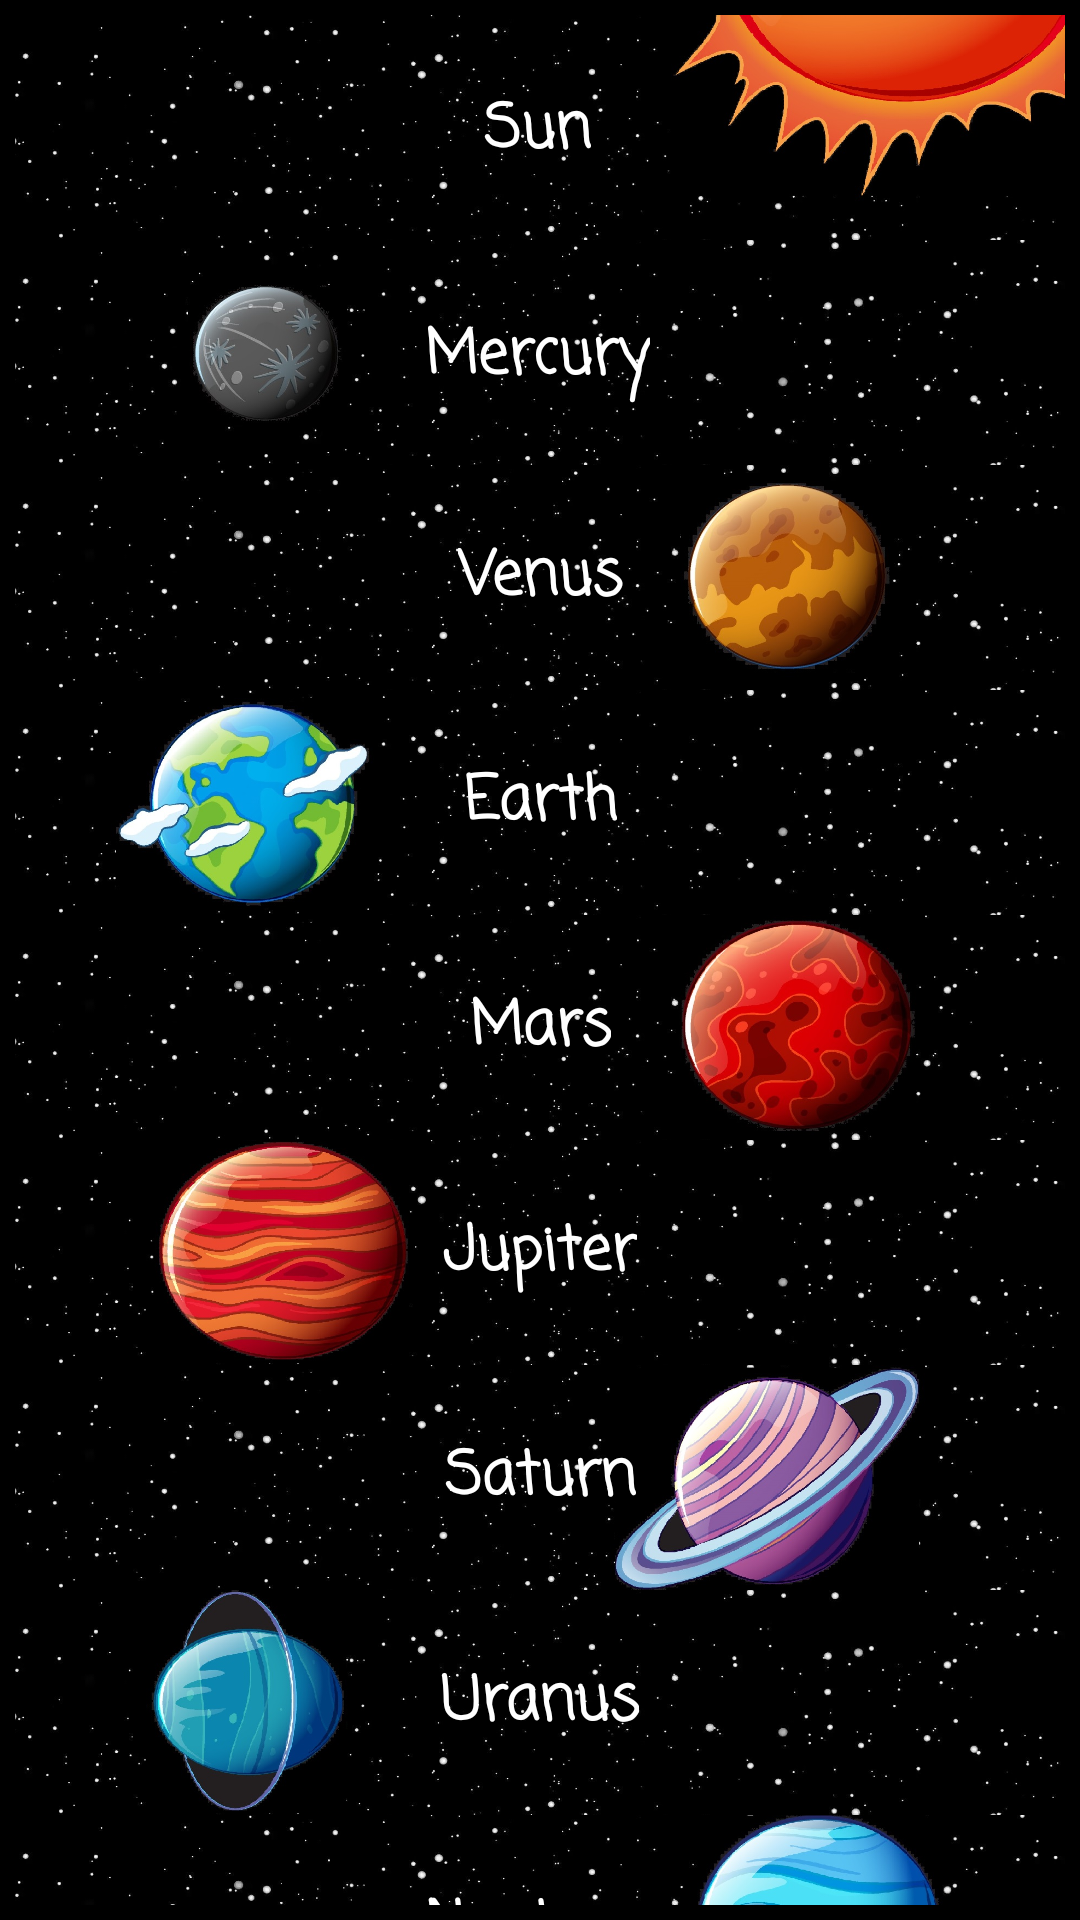

Here is an Android app screen rendered from its layout file. Give the layout XML and the strings, colors and styles it references.
<!-- AndroidManifest.xml: application theme Theme.TheSolarSystem -->
<!-- res/layout/activity_main_page.xml -->
<?xml version="1.0" encoding="utf-8"?>
<androidx.constraintlayout.widget.ConstraintLayout xmlns:android="http://schemas.android.com/apk/res/android"
    xmlns:app="http://schemas.android.com/apk/res-auto"
    xmlns:tools="http://schemas.android.com/tools"
    android:layout_width="match_parent"
    android:layout_height="match_parent"
    android:padding="5sp"
    tools:context=".MainPage"
    android:background="@color/black">

    <ImageButton
        android:id="@+id/sun"
        android:layout_width="match_parent"
        android:layout_height="75dp"
        android:background="@drawable/sun"
        app:layout_constraintBottom_toBottomOf="parent"
        app:layout_constraintEnd_toEndOf="parent"
        app:layout_constraintStart_toStartOf="parent"
        app:layout_constraintTop_toTopOf="parent"
        app:layout_constraintVertical_bias="0.0" />

    <ImageButton
        android:id="@+id/mercury"
        android:layout_width="match_parent"
        android:layout_height="75dp"
        android:background="@drawable/mercury"
        android:fontFamily="casual"
        android:text="Mercury"
        android:textSize="20sp"
        android:textStyle="bold"
        app:layout_constraintBottom_toBottomOf="parent"
        app:layout_constraintEnd_toEndOf="parent"
        app:layout_constraintStart_toStartOf="parent"
        app:layout_constraintTop_toBottomOf="@+id/sun"
        app:layout_constraintVertical_bias="0.0" />

    <ImageButton
        android:id="@+id/venus"
        android:layout_width="match_parent"
        android:layout_height="75dp"
        android:background="@drawable/venus"
        android:fontFamily="casual"
        android:text="Venus"
        android:textSize="20sp"
        android:textStyle="bold"
        app:layout_constraintBottom_toBottomOf="parent"
        app:layout_constraintEnd_toEndOf="parent"
        app:layout_constraintStart_toStartOf="parent"
        app:layout_constraintTop_toBottomOf="@+id/mercury"
        app:layout_constraintVertical_bias="0.0" />

    <ImageButton
        android:id="@+id/earth"
        android:layout_width="match_parent"
        android:layout_height="75dp"
        android:background="@drawable/earth"
        android:fontFamily="casual"
        android:text="Earth"
        android:textSize="20sp"
        android:textStyle="bold"
        app:layout_constraintBottom_toBottomOf="parent"
        app:layout_constraintEnd_toEndOf="parent"
        app:layout_constraintHorizontal_bias="0.0"
        app:layout_constraintStart_toStartOf="parent"
        app:layout_constraintTop_toBottomOf="@+id/venus"
        app:layout_constraintVertical_bias="0.0" />

    <ImageButton
        android:id="@+id/mars"
        android:layout_width="match_parent"
        android:layout_height="75dp"
        android:background="@drawable/mars"
        android:fontFamily="casual"
        android:text="Mars"
        android:textSize="20sp"
        android:textStyle="bold"
        app:layout_constraintBottom_toBottomOf="parent"
        app:layout_constraintEnd_toEndOf="parent"
        app:layout_constraintStart_toStartOf="parent"
        app:layout_constraintTop_toBottomOf="@+id/earth"
        app:layout_constraintVertical_bias="0.0" />

    <ImageButton
        android:id="@+id/jupiter"
        android:layout_width="match_parent"
        android:layout_height="75dp"
        android:background="@drawable/jupiter"
        android:fontFamily="casual"
        android:text="Jupiter"
        android:textSize="20sp"
        android:textStyle="bold"
        app:layout_constraintBottom_toBottomOf="parent"
        app:layout_constraintEnd_toEndOf="parent"
        app:layout_constraintStart_toStartOf="parent"
        app:layout_constraintTop_toBottomOf="@+id/mars"
        app:layout_constraintVertical_bias="0.0" />

    <ImageButton
        android:id="@+id/saturn"
        android:layout_width="match_parent"
        android:layout_height="75dp"
        android:background="@drawable/saturn"
        android:fontFamily="casual"
        android:text="Saturn"
        android:textSize="20sp"
        android:textStyle="bold"
        app:layout_constraintBottom_toBottomOf="parent"
        app:layout_constraintEnd_toEndOf="parent"
        app:layout_constraintStart_toStartOf="parent"
        app:layout_constraintTop_toBottomOf="@+id/jupiter"
        app:layout_constraintVertical_bias="0.0" />

    <ImageButton
        android:id="@+id/uranus"
        android:layout_width="match_parent"
        android:layout_height="75dp"
        android:background="@drawable/uranus"
        android:fontFamily="casual"
        android:text="Uranus"
        android:textSize="20sp"
        android:textStyle="bold"
        app:layout_constraintBottom_toBottomOf="parent"
        app:layout_constraintEnd_toEndOf="parent"
        app:layout_constraintStart_toStartOf="parent"
        app:layout_constraintTop_toBottomOf="@+id/saturn"
        app:layout_constraintVertical_bias="0.0" />

    <ImageButton
        android:id="@+id/neptune"
        android:layout_width="match_parent"
        android:layout_height="75dp"
        android:background="@drawable/neptune"
        android:fontFamily="casual"
        android:text="Neptune"
        android:textSize="20sp"
        android:textStyle="bold"
        app:layout_constraintBottom_toBottomOf="parent"
        app:layout_constraintEnd_toEndOf="parent"
        app:layout_constraintStart_toStartOf="parent"
        app:layout_constraintTop_toBottomOf="@+id/uranus"
        app:layout_constraintVertical_bias="0.0" />

    <ImageButton
        android:id="@+id/pluto"
        android:layout_width="match_parent"
        android:layout_height="75dp"
        android:background="@drawable/mercury"
        android:fontFamily="casual"
        android:text="Pluto"
        android:textSize="20sp"
        android:textStyle="bold"
        app:layout_constraintBottom_toBottomOf="parent"
        app:layout_constraintEnd_toEndOf="parent"
        app:layout_constraintStart_toStartOf="parent"
        app:layout_constraintTop_toBottomOf="@+id/neptune"
        app:layout_constraintVertical_bias="0.0" />

    <TextView
        android:id="@+id/textView4"
        android:layout_width="wrap_content"
        android:layout_height="wrap_content"
        android:fontFamily="casual"
        android:text="Sun"
        android:textColor="@color/white"
        android:textSize="20sp"
        android:textStyle="bold"
        app:layout_constraintBottom_toBottomOf="@+id/sun"
        app:layout_constraintEnd_toEndOf="@+id/sun"
        app:layout_constraintHorizontal_bias="0.497"
        app:layout_constraintStart_toStartOf="@+id/sun"
        app:layout_constraintTop_toTopOf="parent"
        app:layout_constraintVertical_bias="0.53" />

    <TextView
        android:id="@+id/textView5"
        android:layout_width="wrap_content"
        android:layout_height="wrap_content"
        android:fontFamily="casual"
        android:text="Mercury"
        android:textColor="@color/white"
        android:textSize="20sp"
        android:textStyle="bold"
        app:layout_constraintBottom_toBottomOf="@+id/mercury"
        app:layout_constraintEnd_toEndOf="@+id/mercury"
        app:layout_constraintHorizontal_bias="0.497"
        app:layout_constraintStart_toStartOf="@+id/mercury"
        app:layout_constraintTop_toBottomOf="@+id/sun"
        app:layout_constraintVertical_bias="0.535" />

    <TextView
        android:id="@+id/textView6"
        android:layout_width="wrap_content"
        android:layout_height="wrap_content"
        android:fontFamily="casual"
        android:text="Venus"
        android:textColor="@color/white"
        android:textSize="20sp"
        android:textStyle="bold"
        app:layout_constraintBottom_toBottomOf="@+id/venus"
        app:layout_constraintEnd_toEndOf="@+id/venus"
        app:layout_constraintStart_toStartOf="@+id/venus"
        app:layout_constraintTop_toBottomOf="@+id/mercury" />

    <TextView
        android:id="@+id/textView7"
        android:layout_width="wrap_content"
        android:layout_height="wrap_content"
        android:fontFamily="casual"
        android:text="Earth"
        android:textColor="@color/white"
        android:textSize="20sp"
        android:textStyle="bold"
        app:layout_constraintBottom_toBottomOf="@+id/earth"
        app:layout_constraintEnd_toEndOf="@+id/earth"
        app:layout_constraintStart_toStartOf="@+id/earth"
        app:layout_constraintTop_toBottomOf="@+id/venus" />

    <TextView
        android:id="@+id/textView8"
        android:layout_width="wrap_content"
        android:layout_height="wrap_content"
        android:fontFamily="casual"
        android:text="Mars"
        android:textColor="@color/white"
        android:textSize="20sp"
        android:textStyle="bold"
        app:layout_constraintBottom_toBottomOf="@+id/mars"
        app:layout_constraintEnd_toEndOf="@+id/mars"
        app:layout_constraintStart_toStartOf="@+id/mars"
        app:layout_constraintTop_toBottomOf="@+id/earth" />

    <TextView
        android:id="@+id/textView9"
        android:layout_width="wrap_content"
        android:layout_height="wrap_content"
        android:fontFamily="casual"
        android:text="Jupiter"
        android:textColor="@color/white"
        android:textSize="20sp"
        android:textStyle="bold"
        app:layout_constraintBottom_toBottomOf="@+id/jupiter"
        app:layout_constraintEnd_toEndOf="@+id/jupiter"
        app:layout_constraintStart_toStartOf="@+id/jupiter"
        app:layout_constraintTop_toBottomOf="@+id/mars" />

    <TextView
        android:id="@+id/textView10"
        android:layout_width="wrap_content"
        android:layout_height="wrap_content"
        android:fontFamily="casual"
        android:text="Saturn"
        android:textColor="@color/white"
        android:textSize="20sp"
        android:textStyle="bold"
        app:layout_constraintBottom_toBottomOf="@+id/saturn"
        app:layout_constraintEnd_toEndOf="@+id/saturn"
        app:layout_constraintStart_toStartOf="@+id/saturn"
        app:layout_constraintTop_toBottomOf="@+id/jupiter" />

    <TextView
        android:id="@+id/textView11"
        android:layout_width="wrap_content"
        android:layout_height="wrap_content"
        android:fontFamily="casual"
        android:text="Uranus"
        android:textColor="@color/white"
        android:textSize="20sp"
        android:textStyle="bold"
        app:layout_constraintBottom_toBottomOf="@+id/uranus"
        app:layout_constraintEnd_toEndOf="@+id/uranus"
        app:layout_constraintStart_toStartOf="@+id/uranus"
        app:layout_constraintTop_toBottomOf="@+id/saturn" />

    <TextView
        android:id="@+id/textView12"
        android:layout_width="wrap_content"
        android:layout_height="wrap_content"
        android:fontFamily="casual"
        android:text="Neptune"
        android:textColor="@color/white"
        android:textSize="20sp"
        android:textStyle="bold"
        app:layout_constraintBottom_toBottomOf="@+id/neptune"
        app:layout_constraintEnd_toEndOf="@+id/neptune"
        app:layout_constraintStart_toStartOf="parent"
        app:layout_constraintTop_toBottomOf="@+id/uranus" />

    <TextView
        android:id="@+id/textView13"
        android:layout_width="wrap_content"
        android:layout_height="wrap_content"
        android:fontFamily="casual"
        android:text="Pluto"
        android:textColor="@color/white"
        android:textSize="20sp"
        android:textStyle="bold"
        app:layout_constraintBottom_toBottomOf="@+id/pluto"
        app:layout_constraintEnd_toEndOf="parent"
        app:layout_constraintStart_toStartOf="@+id/pluto"
        app:layout_constraintTop_toBottomOf="@+id/neptune" />
</androidx.constraintlayout.widget.ConstraintLayout>
<!-- resources referenced by this layout -->
<resources>
  <!-- drawable earth: jpg bitmap (drawable, 86435 bytes) -->
  <!-- drawable jupiter: jpg bitmap (drawable, 92776 bytes) -->
  <!-- drawable mars: jpg bitmap (drawable, 81606 bytes) -->
  <!-- drawable mercury: jpg bitmap (drawable, 64966 bytes) -->
  <!-- drawable neptune: jpg bitmap (drawable, 82361 bytes) -->
  <!-- drawable saturn: jpg bitmap (drawable, 113974 bytes) -->
  <!-- drawable sun: jpg bitmap (drawable, 75269 bytes) -->
  <!-- drawable uranus: jpg bitmap (drawable, 74159 bytes) -->
  <!-- drawable venus: jpg bitmap (drawable, 70463 bytes) -->
  <style name="Theme.TheSolarSystem" parent="Theme.MaterialComponents.DayNight.DarkActionBar">
          
          <item name="colorPrimary">@color/purple_500</item>
          <item name="colorPrimaryVariant">@color/purple_700</item>
          <item name="colorOnPrimary">@color/white</item>
          
          <item name="colorSecondary">@color/teal_200</item>
          <item name="colorSecondaryVariant">@color/teal_700</item>
          <item name="colorOnSecondary">@color/black</item>
          
          <item name="android:statusBarColor" tools:targetApi="l">?attr/colorPrimaryVariant</item>
          
      </style>
  <!-- not gathered from this repository: default colours our renderer supplied (Android Studio template values) -->
  <color name="purple_500">#FF6200EE</color>
  <color name="purple_700">#FF3700B3</color>
  <color name="teal_200">#FF03DAC5</color>
  <color name="teal_700">#FF018786</color>
  <color name="black">#FF000000</color>
  <color name="white">#FFFFFFFF</color>
</resources>
